Labelled photos from "Dataset", an image-classification folder in jason04822/img2img-transformation. The possible labels are: pixel art, real photo.

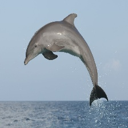
Label: real photo

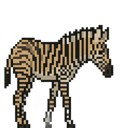
Label: pixel art

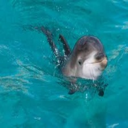
Label: real photo

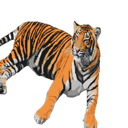
Label: pixel art

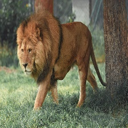
Label: real photo

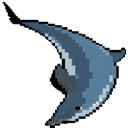
Label: pixel art
